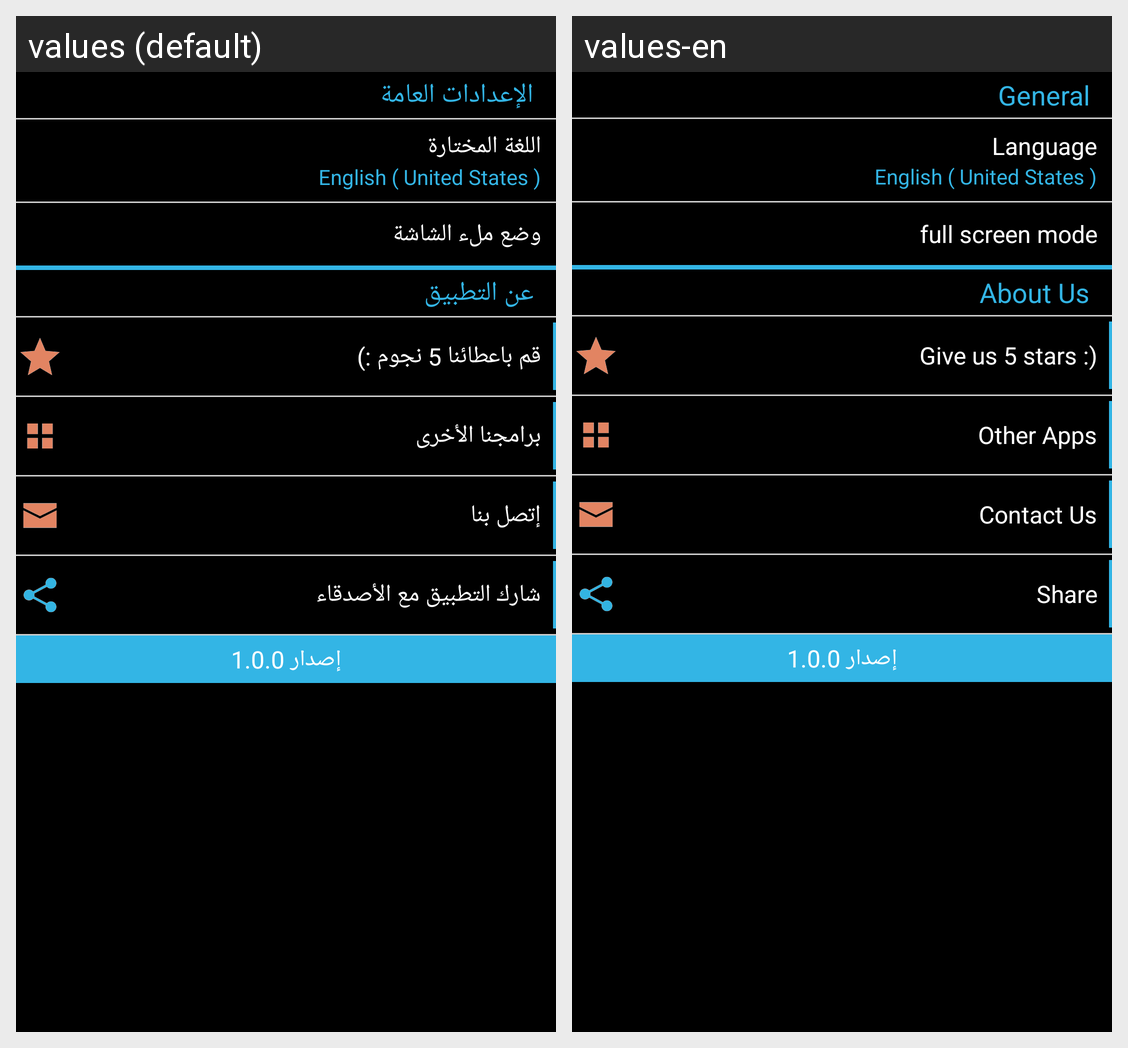

The Android screen above is rendered under two locales of the same app. Produce the string resources it draws, with the default and per-locale values.
Android screen res/layout/ly_sittings.xml rendered under 2 locales, left to right: values (default), values-en. Device: Nexus 5 (rendered at 1080×1920; each locale shown at half size, 540×960, under a caption strip naming it); theme Theme.Myactionbar.
Strings drawn on this screen, with the default value and each locale's value (text and hints the layout hard-codes, and strings that could not be matched under every locale, appear in the picture but are not listed):

setting_general
  values: الإعدادات العامة
  values-en: General

setting_language_title
  values: اللغة المختارة
  values-en: Language

setting_full_screen_mode
  values: وضع ملء الشاشة
  values-en: full screen mode

setting_about_us
  values: عن التطبيق
  values-en: About Us

setting_rate_us
  values: قم باعطائنا 5 نجوم :)
  values-en: Give us 5 stars :)

setting_apps
  values: برامجنا الأخرى
  values-en: Other Apps

setting_contact
  values: إتصل بنا
  values-en: Contact Us

setting_share
  values: شارك التطبيق مع الأصدقاء
  values-en: Share
